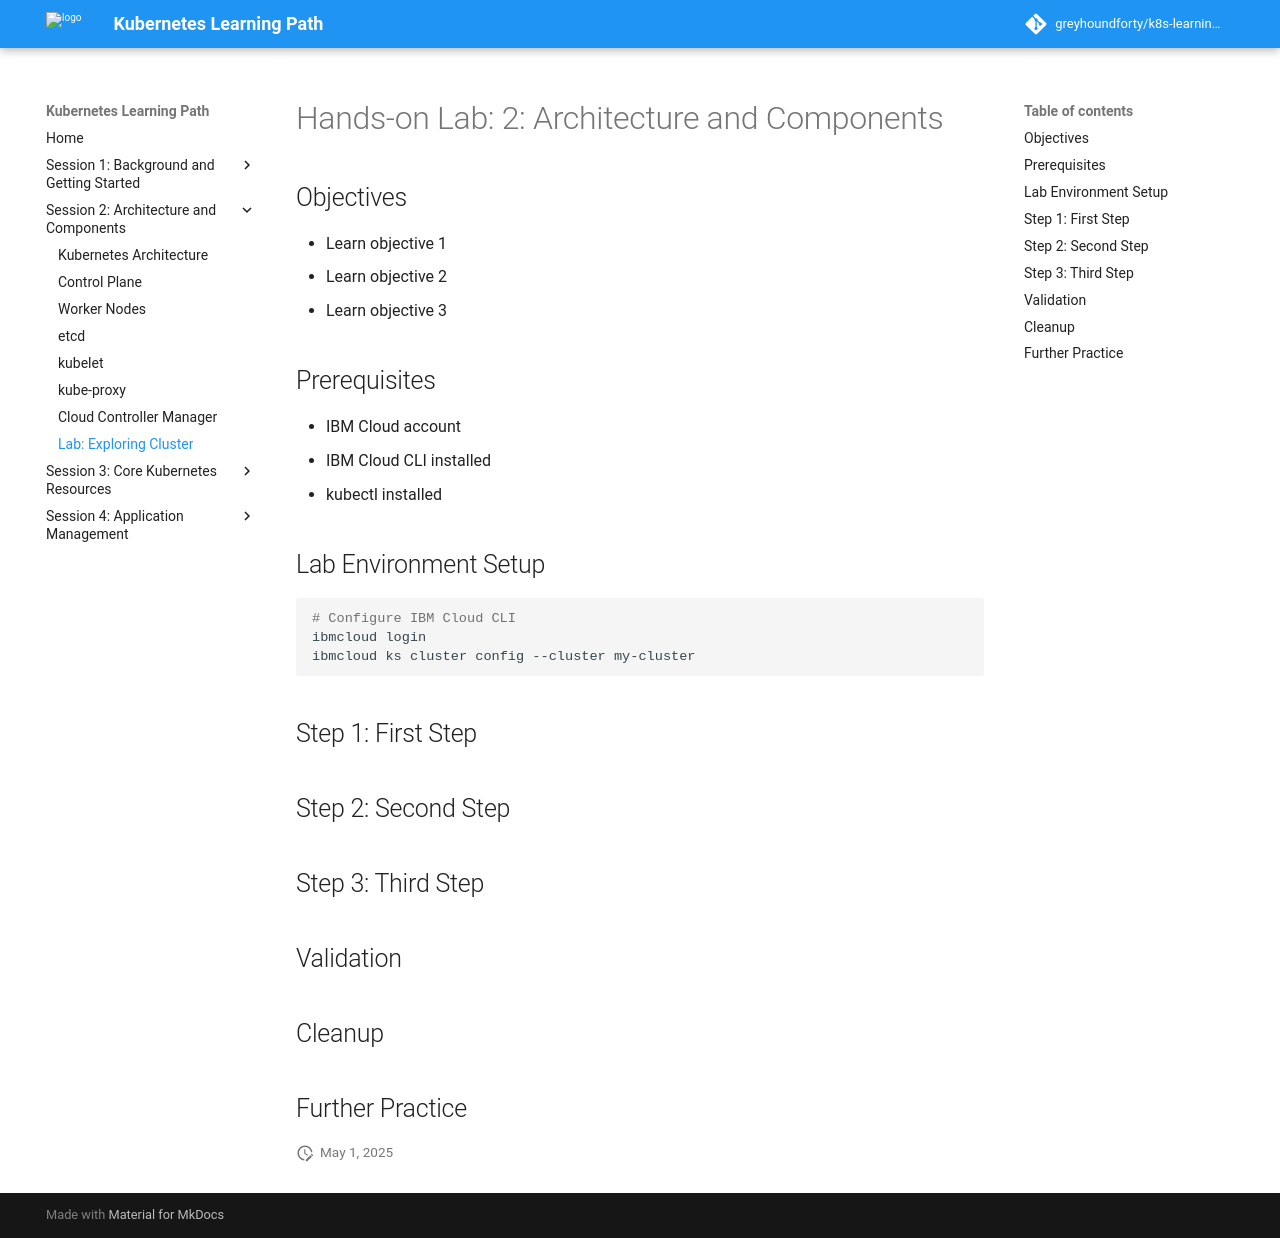

repository: greyhoundforty/k8s-learning-path · page: session2-architecture/lab-architecture/index.html · generator: mkdocs

# Hands-on Lab: 2: Architecture and Components

## Objectives

- Learn objective 1
- Learn objective 2
- Learn objective 3

## Prerequisites

- IBM Cloud account
- IBM Cloud CLI installed
- kubectl installed

## Lab Environment Setup

```bash
# Configure IBM Cloud CLI
ibmcloud login
ibmcloud ks cluster config --cluster my-cluster
```

## Step 1: First Step

## Step 2: Second Step

## Step 3: Third Step

## Validation

## Cleanup

## Further Practice
